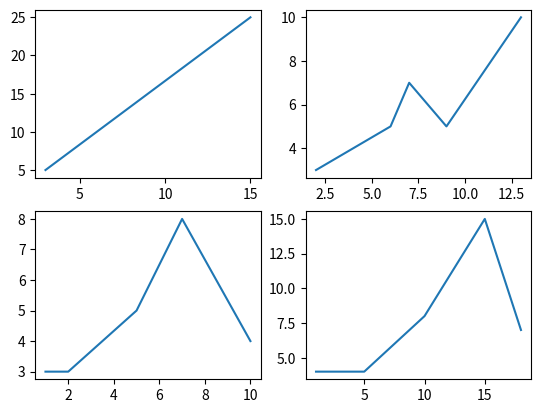

This chart was generated by the following Python code:
# -*- coding: utf-8 -*-
"""
Created on Tue Apr  9 10:00:46 2019

@author: Knoy
"""

from matplotlib import pyplot as ch6

print(1174004%3+2)
def plot():
    x1 = [3, 6, 9, 12, 15]
    y1 = [5, 10, 15, 20, 25]
    
    x2 = [2, 6, 7, 9, 13]
    y2 = [3, 5, 7, 5, 10]
    
    x3 = [1, 2, 5, 7, 10]
    y3 = [3, 3, 5, 8, 4]
    
    x4 = [1, 5, 10, 15, 18]
    y4 = [4, 4, 8, 15, 7]
    
    ch6.subplot(221)
    ch6.plot(x1, y1)
    
    ch6.subplot(222)
    ch6.plot(x2, y2)
    
    ch6.subplot(223)
    ch6.plot(x3, y3)
    
    ch6.subplot(224)
    ch6.plot(x4, y4)
    
    ch6.show()

plot()